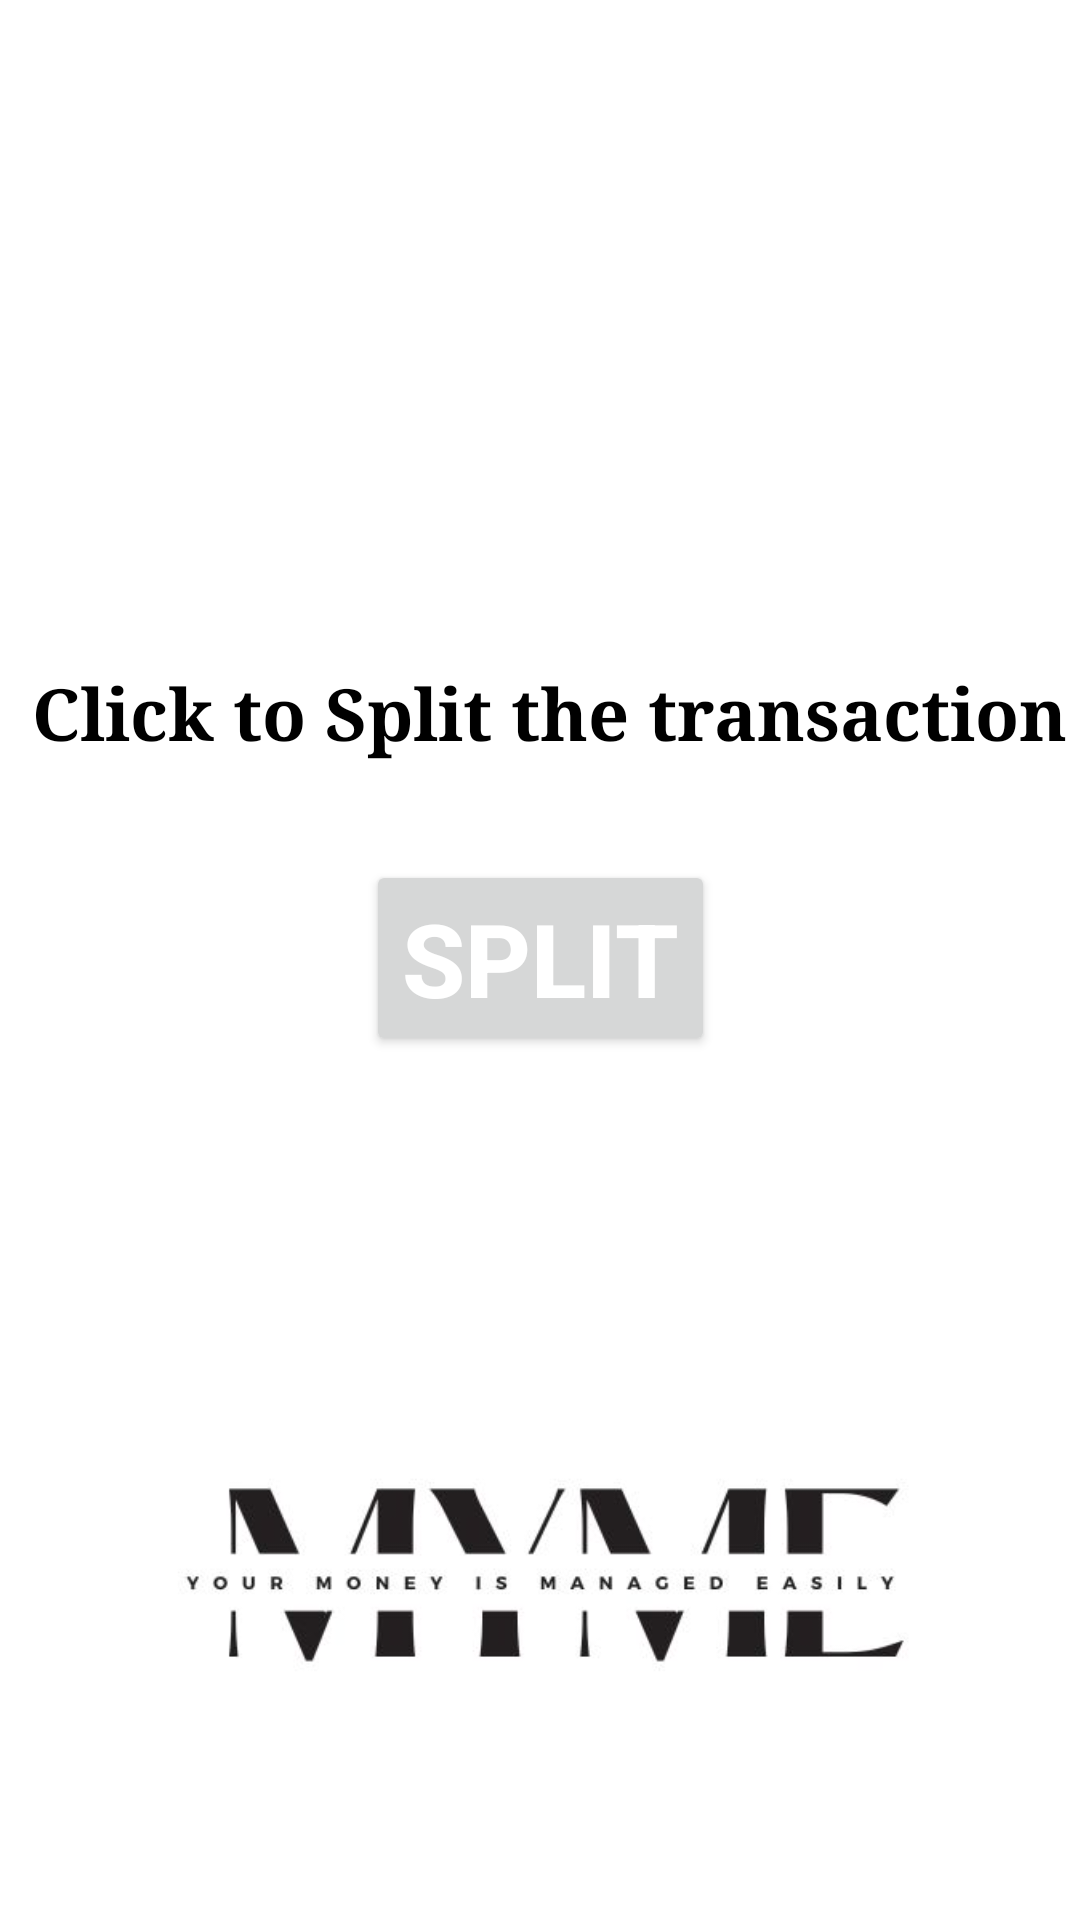

Layout XML and referenced resources for this Android screen:
<!-- AndroidManifest.xml: application theme Theme.Dummy -->
<!-- res/layout/activity_splitwise_cal.xml -->
<?xml version="1.0" encoding="utf-8"?>
<androidx.constraintlayout.widget.ConstraintLayout xmlns:android="http://schemas.android.com/apk/res/android"
    xmlns:app="http://schemas.android.com/apk/res-auto"
    xmlns:tools="http://schemas.android.com/tools"
    android:layout_width="match_parent"
    android:layout_height="match_parent"
    tools:context=".SplitwiseCal">


    <TextView
        android:layout_width="wrap_content"
        android:layout_height="wrap_content"
        android:layout_gravity="center_vertical"
        android:text=" Click to Split the transaction"
        android:fontFamily="serif"
        android:textColor="@color/black"
        android:textSize="24sp"
        android:textStyle="bold"
        app:layout_constraintBottom_toTopOf="@+id/button2"
        app:layout_constraintEnd_toEndOf="parent"
        app:layout_constraintStart_toStartOf="parent"
        app:layout_constraintTop_toTopOf="parent"
        app:layout_constraintVertical_bias="0.871"
        tools:ignore="MissingConstraints" />

    <Button
        android:id="@+id/button2"
        android:layout_width="wrap_content"
        android:layout_height="wrap_content"
        android:layout_gravity="center"
        android:onClick="SplitDetails"
        android:text="split"
        android:textColor="@color/white"
        android:textSize="34sp"
        android:textStyle="bold"
        app:layout_constraintBottom_toBottomOf="parent"
        app:layout_constraintEnd_toEndOf="parent"
        app:layout_constraintStart_toStartOf="parent"
        app:layout_constraintTop_toTopOf="parent"
        app:layout_constraintVertical_bias="0.499"
        app:rippleColor="@color/white"
        tools:ignore="OnClick" />

    <ImageView
        android:id="@+id/imageView3"
        android:layout_width="346dp"
        android:layout_height="267dp"
        android:layout_marginTop="64dp"
        app:layout_constraintBottom_toBottomOf="parent"
        app:layout_constraintEnd_toEndOf="parent"
        app:layout_constraintStart_toStartOf="parent"
        app:layout_constraintTop_toBottomOf="@+id/button2"
        app:srcCompat="@drawable/b" />


</androidx.constraintlayout.widget.ConstraintLayout>
<!-- resources referenced by this layout -->
<resources>
  <color name="black">#FF000000</color>
  <color name="white">#FFFFFFFF</color>
  <!-- drawable b: jpeg bitmap (drawable, 12932 bytes) -->
  <style name="Theme.Dummy" parent="Theme.MaterialComponents.Light.NoActionBar">
          
          
          
          
          <item name="colorPrimary">@color/darkgrey</item>
          <item name="colorPrimaryVariant">@color/black</item>
          <item name="colorOnPrimary">@color/black</item>
          
          <item name="colorSecondary">@color/teal_200</item>
          <item name="colorSecondaryVariant">@color/teal_700</item>
          <item name="colorOnSecondary">@color/black</item>
          
          <item name="android:statusBarColor" tools:targetApi="l">?attr/colorPrimaryVariant</item>
          <item name="android:navigationBarColor">@color/black</item>
          
      </style>
  <color name="darkgrey">#2C2F33</color>
  <color name="teal_200">#FF03DAC5</color>
  <color name="teal_700">#FF018786</color>
</resources>
